Run: headless pygame with SDL's dummy video driver; simulated clock (each Clock.tick advances the game by its frame time, no real sleeping); random seed 0; keys injected as events and as key.get_pressed() state; mouse plan: one left click at the window centre at the start of phase 2, then a move to the lower-right quarter at the start of phase 3.
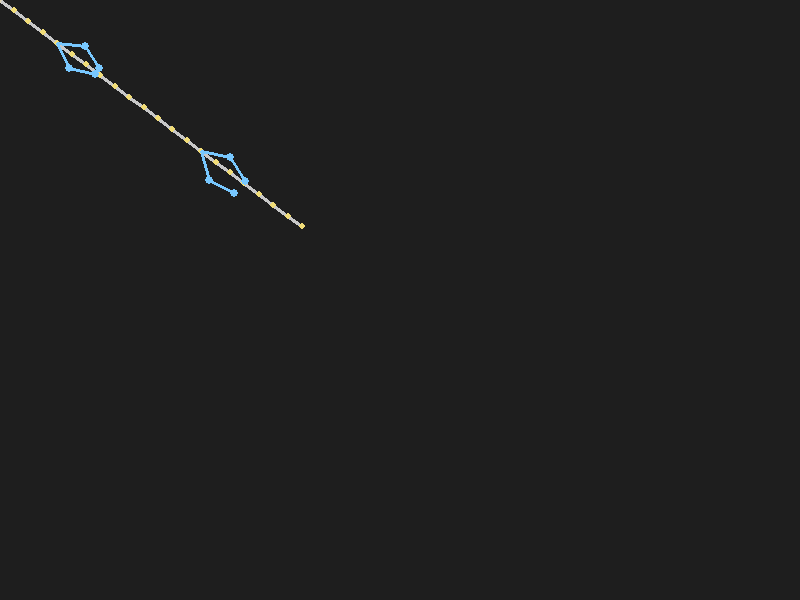
Frame 1 of 4 · flips 1–60 · no input
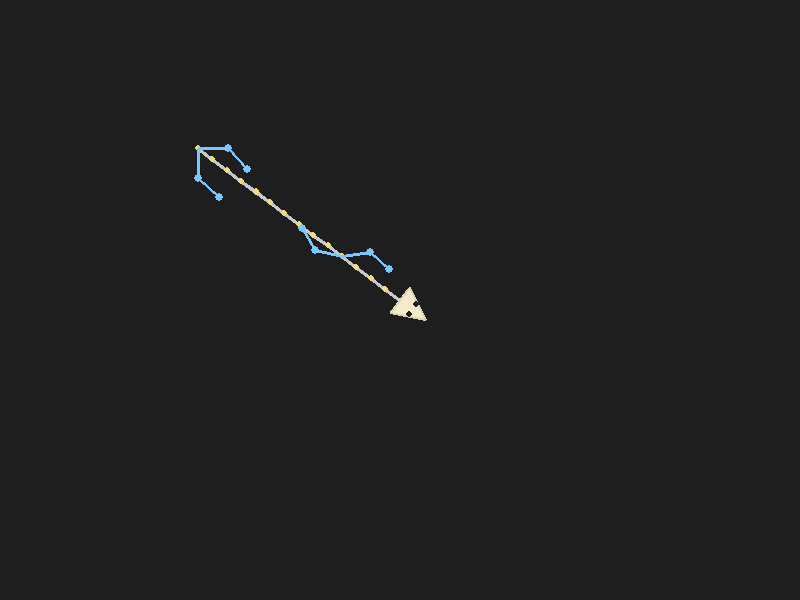
Frame 2 of 4 · flips 61–180 · clicked the window centre · tapped SPACE, RETURN · held RIGHT (→), D
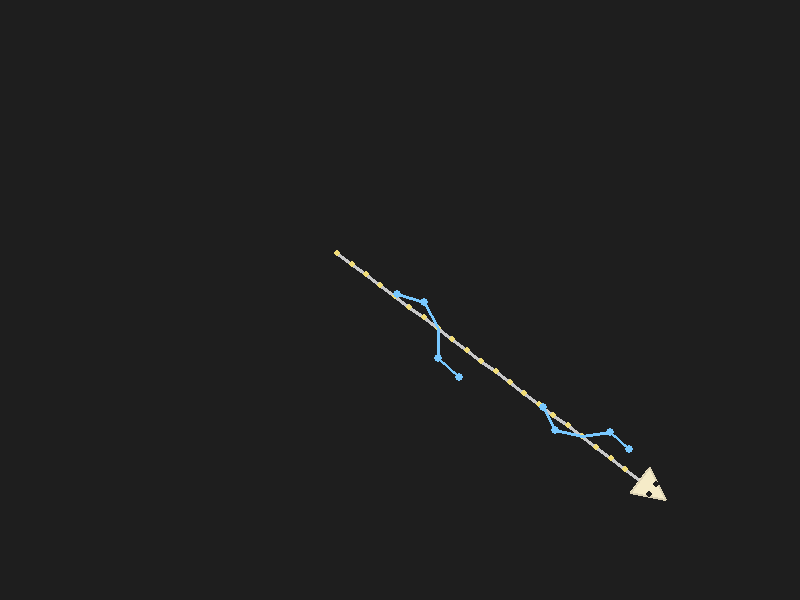
Frame 3 of 4 · flips 181–300 · moved the mouse to the lower-right quarter · held DOWN (↓), S
Frame 4 of 4 · flips 301–420 · held LEFT (←), A, UP (↑), W · screen unchanged from frame 3, image omitted

The pygame program that drew these frames:

import math
import pygame

WIDTH = 800
HEIGHT = 600


class Leg:
  def __init__(self, side: int, anchor_idx: int, is_front: bool) -> None:
    self.side = side
    self.anchor_idx = anchor_idx
    self.is_front = is_front
    self.foot = pygame.Vector2(0, 0)
    self.rest_offset = pygame.Vector2(
      60 * self.side,
      -20 if self.is_front else 30
    )
    self.upper_len = 28 if self.is_front else 30
    self.lower_len = 26 if self.is_front else 28
    self.phase = 0.0
    self.planted = True
    self.step_progress = 1.0
    self.step_from = pygame.Vector2(0, 0)
    self.step_to = pygame.Vector2(0, 0)


def solve_two_bone(hip: pygame.Vector2, target: pygame.Vector2,
                   upper_len: float, lower_len: float,
                   bend_dir: pygame.Vector2) -> tuple[pygame.Vector2, pygame.Vector2]:
  to_target = target - hip
  dist = to_target.length()
  if dist == 0:
    return hip, hip
  max_reach = upper_len + lower_len - 0.001
  dist = min(dist, max_reach)
  direction = to_target.normalize()

  a = upper_len
  b = lower_len
  c = dist
  cos_angle = max(-1.0, min(1.0, (a * a + c * c - b * b) / (2 * a * c)))
  angle = math.acos(cos_angle)

  perp = pygame.Vector2(-direction.y, direction.x)
  if perp.dot(bend_dir) < 0:
    perp = -perp

  knee = hip + direction * (math.cos(angle) * a) + perp * (math.sin(angle) * a)
  return knee, target


def main():
  pygame.init()
  screen = pygame.display.set_mode((WIDTH, HEIGHT))
  pygame.display.set_caption("Skeleton")
  clock = pygame.time.Clock()

  num_vertebrate = 22
  segment_length = 18
  spine = [pygame.Vector2(WIDTH//2, HEIGHT//2)
           for _ in range(num_vertebrate)]
  angle = [0.0] * num_vertebrate

  legs = []
  legs.append(Leg(-1, 4, True))
  legs.append(Leg(1, 4, True))
  legs.append(Leg(-1, 14, False))
  legs.append(Leg(1, 14, False))

  legs[0].phase = 0.0
  legs[1].phase = 0.5
  legs[2].phase = 0.5
  legs[3].phase = 0.0

  for l in legs:
    anc = spine[l.anchor_idx]
    l.foot = anc + l.rest_offset
    l.step_from = l.foot
    l.step_to = l.foot

  prev_mouse = pygame.Vector2(pygame.mouse.get_pos())
  running = True
  while running:
    for event in pygame.event.get():
      if event.type == pygame.QUIT:
        running = False

    mouse_pos = pygame.Vector2(pygame.mouse.get_pos())
    mouse_delta = mouse_pos - prev_mouse
    prev_mouse = mouse_pos

    spine[0] = mouse_pos
    for i in range(1, num_vertebrate):
      direction = spine[i] - spine[i - 1]
      if direction.length_squared() == 0:
        direction = pygame.Vector2(1, 0)
      spine[i] = spine[i - 1] + direction.normalize() * segment_length

    body_dir = spine[0] - spine[3]
    if body_dir.length_squared() == 0:
      body_dir = pygame.Vector2(1, 0)
    body_dir = body_dir.normalize()
    side_dir = pygame.Vector2(-body_dir.y, body_dir.x)

    move_speed = mouse_delta.length()
    move_dir = pygame.Vector2(0, 0)
    if move_speed > 0.1:
      move_dir = mouse_delta.normalize()

    for l in legs:
      anc = spine[l.anchor_idx]
      max_reach = l.upper_len + l.lower_len - 5
      
      rest_pos = anc + side_dir * (l.side * 35)
      forward = body_dir * (15 if l.is_front else -10)
      ideal_foot = rest_pos + forward
      
      to_ideal = ideal_foot - anc
      if to_ideal.length() > max_reach:
        ideal_foot = anc + to_ideal.normalize() * max_reach

      if l.planted:
        to_foot = l.foot - anc
        dist_from_anchor = to_foot.length()
        
        if dist_from_anchor > max_reach:
          l.foot = anc + to_foot.normalize() * max_reach
          to_foot = l.foot - anc
        
        lateral_proj = to_foot.dot(side_dir)
        if lateral_proj * l.side < 0:
          to_foot = to_foot - side_dir * (2 * lateral_proj)
          l.foot = anc + to_foot
          if to_foot.length() > max_reach:
            l.foot = anc + to_foot.normalize() * max_reach
        
        dist_from_ideal = l.foot.distance_to(ideal_foot)
        
        other_leg_moving = any(
          not other.planted for other in legs
          if (other.is_front == l.is_front and other.side != l.side) or
             (other.is_front != l.is_front and other.side == l.side)
        )
        
        if move_speed > 0.5 and dist_from_ideal > 20 and not other_leg_moving:
          l.planted = False
          l.step_progress = 0.0
          l.step_from = l.foot.copy()
          step_forward = move_dir * 70
          step_target = ideal_foot + step_forward
          
          to_target = step_target - anc
          target_lateral = to_target.dot(side_dir)
          if target_lateral * l.side < 0:
            to_target = to_target - side_dir * (2 * target_lateral)
          
          l.step_to = anc + to_target
          if to_target.length() > max_reach:
            l.step_to = anc + to_target.normalize() * max_reach
      else:
        l.step_progress = min(1.0, l.step_progress + 0.15)
        t = l.step_progress
        lift = math.sin(t * math.pi) * 15
        l.foot = l.step_from.lerp(l.step_to, t) + pygame.Vector2(0, -lift)
        if l.step_progress >= 1.0:
          l.planted = True
          l.foot = l.step_to.copy()

    screen.fill((30, 30, 30))

    for i in range(1, num_vertebrate):
      pygame.draw.line(screen, (200, 200, 200), spine[i - 1], spine[i], 4)
    for i in range(1, num_vertebrate):
      pygame.draw.circle(screen, (240, 220, 120), spine[i], 3)

    head_dir = spine[0] - spine[1]
    if head_dir.length_squared() == 0:
      head_dir = pygame.Vector2(1, 0)
    head_dir = head_dir.normalize()
    head_center = spine[0] + head_dir * 10
    head_side_dir = pygame.Vector2(-head_dir.y, head_dir.x)
    nose = head_center + head_dir * 22
    back_left = head_center - head_dir * 10 + head_side_dir * 16
    back_right = head_center - head_dir * 10 - head_side_dir * 16
    pygame.draw.polygon(screen, (245, 235, 200), [nose, back_left, back_right])
    pygame.draw.polygon(screen, (220, 210, 180), [nose, back_left, back_right], 2)

    eye_offset = head_dir * 6
    eye_side = head_side_dir * 6
    left_eye = head_center + eye_offset + eye_side
    right_eye = head_center + eye_offset - eye_side
    pygame.draw.circle(screen, (30, 30, 30), left_eye, 3)
    pygame.draw.circle(screen, (30, 30, 30), right_eye, 3)

    for l in legs:
      anc = spine[l.anchor_idx]
      bend_dir = side_dir * l.side + (-body_dir if l.is_front else body_dir) * 0.5
      if bend_dir.length_squared() == 0:
        bend_dir = side_dir * l.side
      knee, foot = solve_two_bone(anc, l.foot, l.upper_len, l.lower_len, bend_dir)
      pygame.draw.line(screen, (120, 200, 255), anc, knee, 3)
      pygame.draw.line(screen, (120, 200, 255), knee, foot, 3)
      pygame.draw.circle(screen, (120, 200, 255), knee, 4)
      pygame.draw.circle(screen, (120, 200, 255), foot, 4)

    pygame.display.flip()
    clock.tick(60)

  pygame.quit()


if __name__ == "__main__":
  main()
